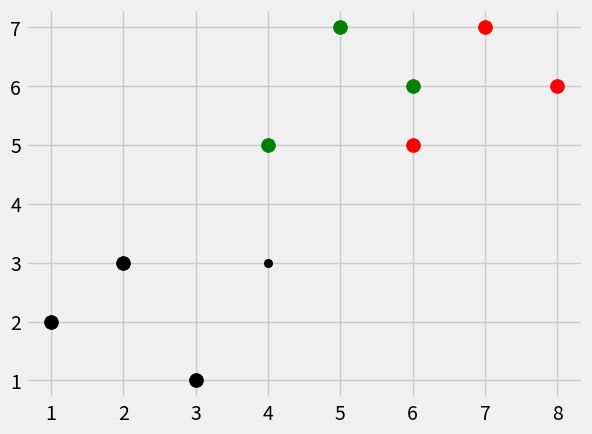

The matplotlib source for this figure:
import numpy as np
import matplotlib.pyplot as plt
from matplotlib import style
import warnings
from collections import Counter
style.use('fivethirtyeight')

dataset={'k':[[1,2],[2,3],[3,1]],'r':[[6,5],[7,7],[8,6]],'g':[[4,5],[5,7],[6,6]]}
new_features=[4,3]

def k_nearest_neighbors(data, predict,k=5):
    if len(data)>=k:
        warnings.warn('k is set to a value less than total voting groups')
    distances=[]
    for group in data:
        for features in data[group]:
            euclidean_distance=np.linalg.norm(np.array(features)- np.array(predict))
            distances.append([euclidean_distance, group])

    votes=[i[1] for i in sorted(distances)[:k]]
    vote_result=Counter(votes).most_common(1)[0][0]  #most common returns the most repeated element along with its count as [(element,times_repeated)]
    return vote_result

result= k_nearest_neighbors(dataset, new_features, k=5)
print(result)

[[plt.scatter(ii[0],ii[1],s=100,color=i) for ii in dataset[i]] for i in dataset]
plt.scatter(new_features[0],new_features[1],color=result)
plt.show()
